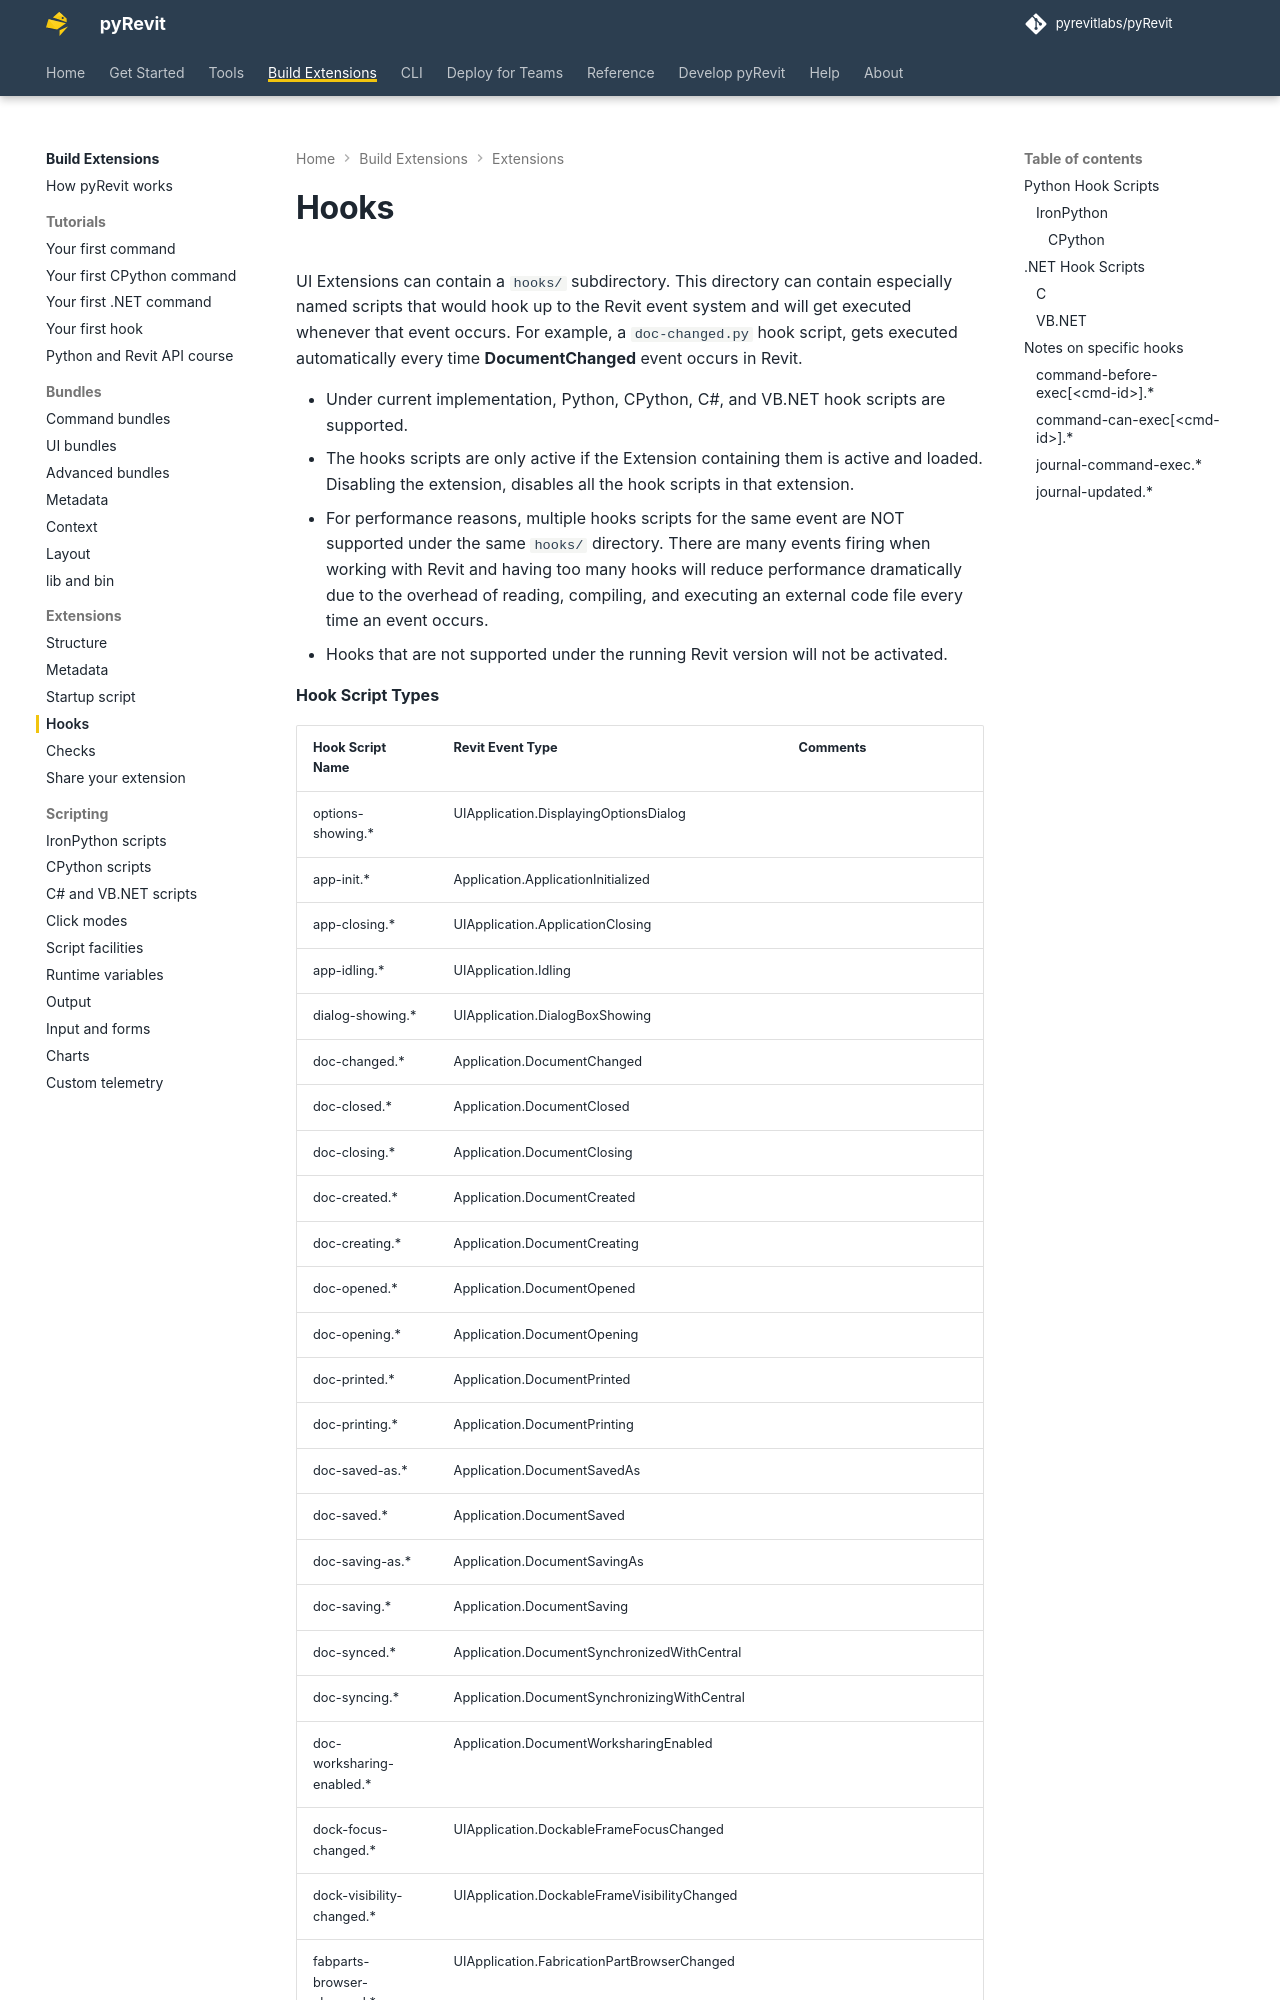

repository: pyrevitlabs/pyRevit · page: pr-preview/pr-3734/build-extensions/extensions/hooks/index.html · generator: mkdocs

# Hooks

UI Extensions can contain a `hooks/` subdirectory. This directory can contain especially named scripts that would hook up to the Revit event system and will get executed whenever that event occurs. For example, a `doc-changed.py` hook script, gets executed automatically every time **DocumentChanged** event occurs in Revit.

- Under current implementation, Python, CPython, C#, and VB.NET hook scripts are supported.
- The hooks scripts are only active if the Extension containing them is active and loaded. Disabling the extension, disables all the hook scripts in that extension.
- For performance reasons, multiple hooks scripts for the same event are NOT supported under the same `hooks/` directory. There are many events firing when working with Revit and having too many hooks will reduce performance dramatically due to the overhead of reading, compiling, and executing an external code file every time an event occurs.
- Hooks that are not supported under the running Revit version will not be activated.

**Hook Script Types**
